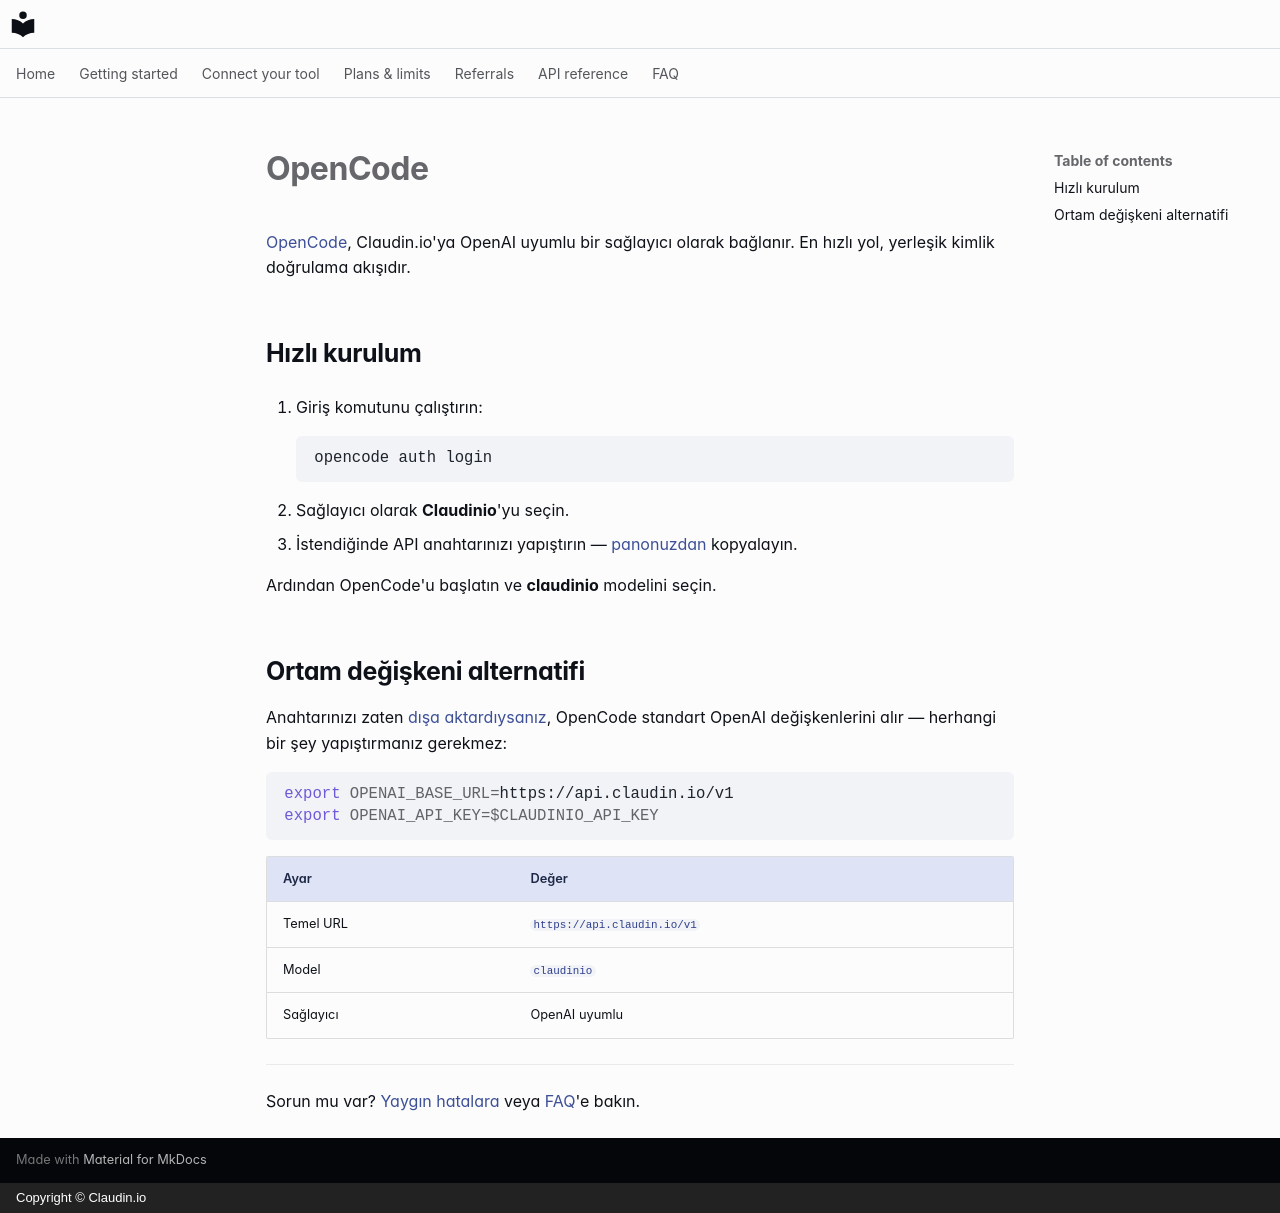

repository: claudin-io/docs · page: clients/opencode.tr/index.html · generator: mkdocs · copyright: Copyright © Claudin.io

# OpenCode

[OpenCode](https://opencode.ai), Claudin.io'ya OpenAI uyumlu bir sağlayıcı olarak bağlanır. En hızlı yol, yerleşik kimlik doğrulama akışıdır.

## Hızlı kurulum

1. Giriş komutunu çalıştırın:

    ```bash
    opencode auth login
    ```

2. Sağlayıcı olarak **Claudinio**'yu seçin.
3. İstendiğinde API anahtarınızı yapıştırın — [panonuzdan](https://claudin.io/dashboard) kopyalayın.

Ardından OpenCode'u başlatın ve **claudinio** modelini seçin.

## Ortam değişkeni alternatifi

Anahtarınızı zaten [dışa aktardıysanız](../getting-started/set-your-key.md), OpenCode standart OpenAI değişkenlerini alır — herhangi bir şey yapıştırmanız gerekmez:

```bash
export OPENAI_BASE_URL=https://api.claudin.io/v1
export OPENAI_API_KEY=$CLAUDINIO_API_KEY
```

| Ayar | Değer |
| --- | --- |
| Temel URL | `https://api.claudin.io/v1` |
| Model | `claudinio` |
| Sağlayıcı | OpenAI uyumlu |

---

Sorun mu var? [Yaygın hatalara](../api-reference.md#errors) veya [FAQ](../faq.md)'e bakın.
